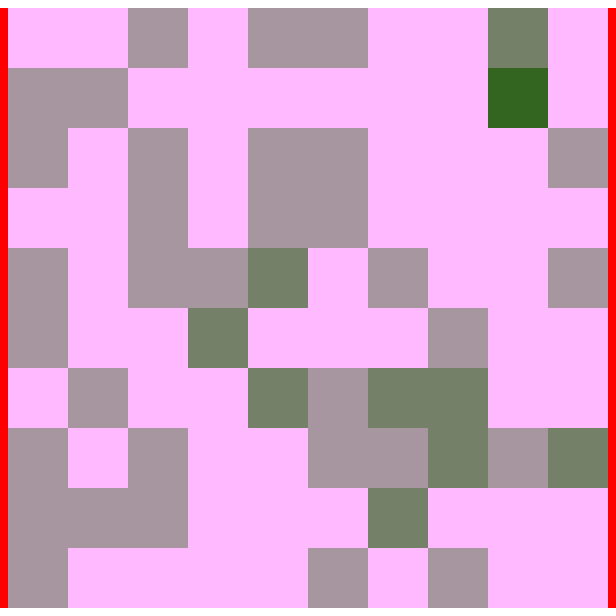
D3 v4 page, settled after 360 driven frames (6 s of simulated time); the page loaded 1 data file(s).


    d3.json("data/matrix.json", function(error, d) {
      if (error) throw error;

      let data = d.matrix
      let root = d3.select("#chart-root")
      root.select("#chart-title").text("SVG rescaled, not redrawn")

      let svgParent = root.select("#chart-draw-area"),
                svg = svgParent.select("svg")

      let      bbox = svgParent.node().getBoundingClientRect(),
          dimension = Math.min(bbox.width, bbox.height)

      svg.attr('width', dimension)
        .attr('height', dimension)
        .attr("viewBox", "0 0 "+dimension+" "+dimension+" ")

      let biggestNumCells = d3.max(data.map(d => Math.max(d.x, d.y)))
      let cellSize = dimension / biggestNumCells

      let colour = d3
        .scaleLog()
        .domain(d3.extent(data.map(d => d.value)))
        .range([d3.rgb("#FFBAFF"), d3.rgb('#336520')]);

      svg.append('g')
        .selectAll('.cell')
        .data(data)
        .enter()
        .append('rect')
        .attr('class', 'cell')
        .attr('x', d => cellSize * (d.x - 1))
        .attr('y', d => cellSize * (d.y - 1))
        .attr('width', cellSize)
        .attr('height', cellSize)
        .attr('fill', d => colour(d.value))

      function resize(){
        let      bbox = svgParent.node().getBoundingClientRect(),
            dimension = Math.min(bbox.width, bbox.height)
            xTranlate = (bbox.width - dimension) / 2

        svg.attr("transform", "translate("+xTranlate+", 0 )")
          .attr('width', dimension)
          .attr('height', dimension)
      }

      resize()
      window.addEventListener("resize", resize);
    })


### data: data/matrix.json
{
 "matrix": [
  {
   "x": 1,
   "y": 1,
   "value": 1
  },
  {
   "x": 1,
   "y": 2,
   "value": 2
  },
  {
   "x": 1,
   "y": 3,
   "value": 2
  },
  {
   "x": 1,
   "y": 4,
   "value": 1
  },
  {
   "x": 1,
   "y": 5,
   "value": 2
  },
  {
   "x": 1,
   "y": 6,
   "value": 2
  },
  {
   "x": 1,
   "y": 7,
   "value": 1
  },
  {
   "x": 1,
   "y": 8,
   "value": 2
  },
  "... 92 more items"
 ]
}